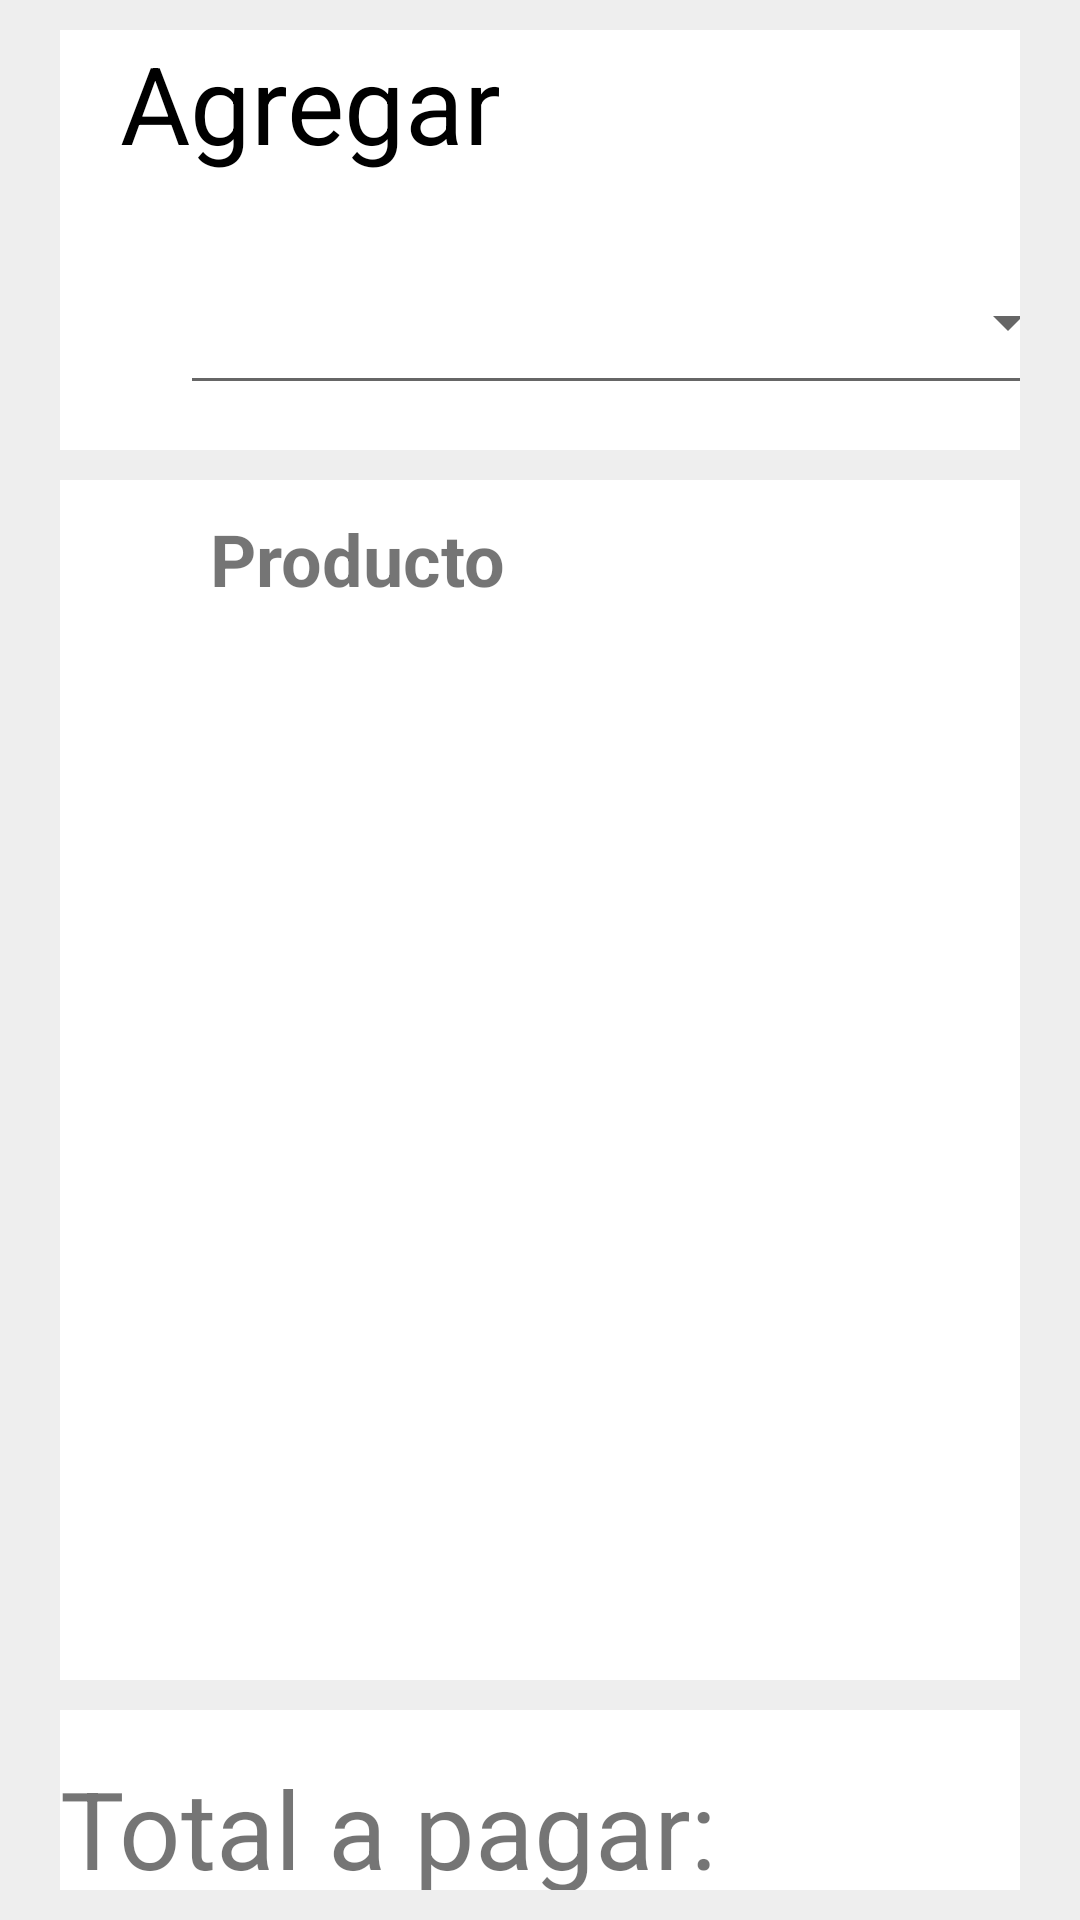

Produce the Android XML layout that renders to this screen, including the resource entries it uses.
<!-- AndroidManifest.xml: application theme AppTheme -->
<!-- res/layout/activity_upgrade.xml -->
<?xml version="1.0" encoding="utf-8"?>
<LinearLayout xmlns:android="http://schemas.android.com/apk/res/android"
    xmlns:app="http://schemas.android.com/apk/res-auto"
    xmlns:tools="http://schemas.android.com/tools"
    android:layout_width="match_parent"
    android:layout_height="match_parent"
    android:background="@color/fondo_layout"
    android:orientation="vertical"
    tools:context="itonmb.mobilesd.itonmb.upgrade">

    <LinearLayout
        android:layout_width="match_parent"
        android:layout_height="wrap_content"
        android:layout_marginLeft="20dp"
        android:layout_marginRight="20dp"
        android:layout_marginTop="10dp"
        android:background="@android:color/background_light"
        android:orientation="vertical">

        <LinearLayout
            android:layout_width="match_parent"
            android:layout_height="50dp"
            android:layout_marginLeft="20dp"
            android:orientation="horizontal">

            <TextView
                android:id="@+id/textView4"
                android:layout_width="wrap_content"
                android:layout_height="wrap_content"
                android:layout_weight="1"
                android:text="Agregar Productos"
                android:textColor="@android:color/black"
                android:textSize="36sp" />
        </LinearLayout>

        <LinearLayout
            android:layout_width="match_parent"
            android:layout_height="70dp"
            android:layout_marginLeft="20dp"
            android:layout_marginTop="20dp"
            android:orientation="horizontal">


            <Spinner
                android:id="@+id/spin_producto_upg"
                style="@style/Widget.AppCompat.Spinner.Underlined"
                android:layout_width="300dp"
                android:layout_height="55dp"
                android:layout_marginLeft="20dp"
                android:prompt="@string/productos"
                android:spinnerMode="dialog"
                android:textSize="30sp" />

            <Button
                android:id="@+id/btn_menos_a"
                android:layout_width="60dp"
                android:layout_height="60dp"
                android:layout_marginLeft="50dp"
                android:background="@drawable/minus" />

            <TextView
                android:id="@+id/txt_upgrade_adultos"
                android:layout_width="70dp"
                android:layout_height="50dp"
                android:layout_marginTop="10dp"
                android:background="@color/fondo_layout"
                android:text="0"
                android:textAlignment="center"
                android:textColor="@android:color/black"
                android:textSize="36sp" />

            <Button
                android:id="@+id/btn_mas_a"
                android:layout_width="60dp"
                android:layout_height="60dp"
                android:background="@drawable/plus"
                android:elevation="0dp" />

            <Button
                android:id="@+id/btn_menos_n"
                android:layout_width="60dp"
                android:layout_height="60dp"
                android:layout_marginLeft="50dp"
                android:background="@drawable/minus" />

            <TextView
                android:id="@+id/txt_upgrade_nino"
                android:layout_width="70dp"
                android:layout_height="50dp"
                android:layout_marginTop="10dp"
                android:background="@color/fondo_layout"
                android:text="0"
                android:textAlignment="center"
                android:textColor="@android:color/black"
                android:textSize="36sp" />

            <Button
                android:id="@+id/btn_mas_n"
                android:layout_width="60dp"
                android:layout_height="60dp"
                android:background="@drawable/plus"
                android:elevation="0dp" />

            <Button
                android:id="@+id/btn_menos_infante"
                android:layout_width="60dp"
                android:layout_height="60dp"
                android:layout_marginLeft="50dp"
                android:background="@drawable/minus" />

            <TextView
                android:id="@+id/txt_upgrade_infante"
                android:layout_width="70dp"
                android:layout_height="50dp"
                android:layout_marginTop="10dp"
                android:background="@color/fondo_layout"
                android:text="0"
                android:textAlignment="center"
                android:textColor="@android:color/black"
                android:textSize="36sp" />

            <Button
                android:id="@+id/btn_mas_infante"
                android:layout_width="60dp"
                android:layout_height="60dp"
                android:background="@drawable/plus"
                android:elevation="0dp" />

            <Button
                android:id="@+id/btn_add_upg"
                android:layout_width="150dp"
                android:layout_height="60dp"
                android:layout_marginLeft="10dp"
                android:background="#61a6dd"
                android:text="AGREGAR"
                android:textColor="@android:color/white"
                android:textSize="18sp" />
        </LinearLayout>

    </LinearLayout>

    <LinearLayout
        android:layout_width="match_parent"
        android:layout_height="400dp"
        android:layout_marginLeft="20dp"
        android:layout_marginRight="20dp"
        android:layout_marginTop="10dp"
        android:background="@android:color/white"
        android:orientation="vertical">

        <LinearLayout
            android:layout_width="match_parent"
            android:layout_height="50dp"
            android:orientation="horizontal">

            <TextView
                android:id="@+id/textView26"
                android:layout_width="wrap_content"
                android:layout_height="wrap_content"
                android:layout_marginLeft="50dp"
                android:layout_marginTop="10dp"
                android:text="Producto"
                android:textSize="24sp"
                android:textStyle="bold" />

            <TextView
                android:id="@+id/textView25"
                android:layout_width="wrap_content"
                android:layout_height="wrap_content"
                android:layout_marginLeft="172dp"
                android:layout_marginTop="10dp"
                android:text="A"
                android:textSize="24sp"
                android:textStyle="bold" />

            <TextView
                android:id="@+id/textView20"
                android:layout_width="wrap_content"
                android:layout_height="wrap_content"
                android:layout_marginLeft="82dp"
                android:layout_marginTop="10dp"
                android:text="N"
                android:textSize="24sp"
                android:textStyle="bold" />

            <TextView
                android:id="@+id/textView19"
                android:layout_width="wrap_content"
                android:layout_height="wrap_content"
                android:layout_marginLeft="84dp"
                android:layout_marginTop="10dp"
                android:text="I"
                android:textSize="24sp"
                android:textStyle="bold" />

            <TextView
                android:id="@+id/textView24"
                android:layout_width="wrap_content"
                android:layout_height="wrap_content"
                android:layout_marginLeft="200dp"
                android:layout_marginTop="10dp"
                android:text="Importe"
                android:textSize="24sp"
                android:textStyle="bold" />
        </LinearLayout>

        <ListView
            android:id="@+id/list_productos_upgrade"
            android:layout_width="match_parent"

            android:layout_height="match_parent" />

    </LinearLayout>

    <LinearLayout
        android:layout_width="match_parent"
        android:layout_height="match_parent"
        android:layout_marginBottom="10dp"
        android:layout_marginLeft="20dp"
        android:layout_marginRight="20dp"
        android:layout_marginTop="10dp"
        android:background="@android:color/white"
        android:orientation="horizontal">

        <TextView
            android:id="@+id/textView6"
            android:layout_width="wrap_content"
            android:layout_height="wrap_content"
            android:layout_marginTop="15dp"
            android:text="Total a pagar:"
            android:textSize="36sp" />

        <TextView
            android:id="@+id/txt_total_pago_upgrade"
            android:layout_width="200dp"
            android:layout_height="40dp"
            android:layout_marginLeft="15dp"
            android:layout_marginTop="15dp"
            android:textColor="@color/colorAccent"
            android:textSize="30sp" />

        <Button
            android:id="@+id/btn_fp_upgrade"
            android:layout_width="200dp"
            android:layout_height="60dp"
            android:layout_marginLeft="600dp"
            android:layout_marginTop="10dp"
            android:background="@android:color/holo_blue_light"
            android:text="Forma de Pago"
            android:textColor="@android:color/white"
            android:textSize="18sp" />

    </LinearLayout>

</LinearLayout>
<!-- resources referenced by this layout -->
<resources>
  <color name="colorAccent">#2b2b2b</color>
  <color name="fondo_layout">#eeeeee</color>
  <!-- drawable minus: png bitmap (drawable, 413 bytes) -->
  <!-- drawable plus: png bitmap (drawable, 425 bytes) -->
  <string name="productos" />
  <style name="AppTheme" parent="Theme.AppCompat.Light.NoActionBar">
          
          <item name="colorPrimary">@color/colorPrimary</item>
          <item name="colorPrimaryDark">@color/colorPrimaryDark</item>
          <item name="colorAccent">@color/colorAccent</item>
      </style>
  <color name="colorPrimary">#303958</color>
  <color name="colorPrimaryDark">#303958</color>
</resources>
